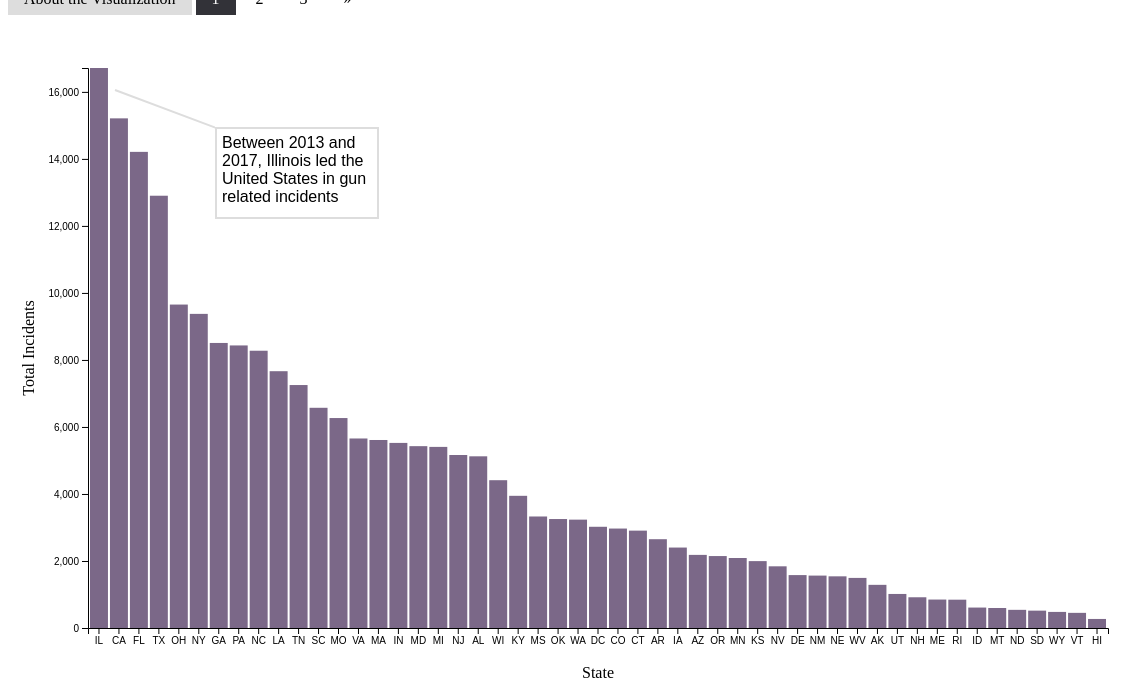
D3 v4 page, settled after 480 driven frames (8 s of simulated time); the page loaded 1 data file(s).


            // set the dimensions and margins of the graph
            var margin = {top: 60, right: 100, bottom: 80, left: 80},
            width = 1200 - margin.left - margin.right,
            height = 700 - margin.top - margin.bottom;
                    
            // set the ranges
            var x = d3.scaleBand().range([0, width]).padding(0.1);
            var y = d3.scaleLinear().range([height, 0]);
                              
            // append the svg object to the body of the page
            // append a 'group' element to 'svg'
            // moves the 'group' element to the top left margin
            var svg = d3.select("body").append("svg")
            .attr("width", width + margin.left + margin.right)
            .attr("height", height + margin.top + margin.bottom)
            .append("g")
            .attr("transform","translate(" + margin.left + "," + margin.top + ")");
                    
            // get the data
            d3.csv("data/incidents_by_state.csv", function(error, data) {
                if (error) throw error;
                
                // format the data
                data.forEach(function(d) {
                    d.n_incidents = +d.n_incidents;
                });

                 data.sort(function(a, b) {
                    return b.n_incidents - a.n_incidents;
      });
                    
            // Scale the range of the data in the domains
            x.domain(data.map(function(d) { return d.state_abrev; }));
            y.domain([0, d3.max(data, function(d) { return d.n_incidents; })]);
                    
            // append the rectangles for the bar chart
            svg.selectAll(".bar")
            .data(data)
            .enter().append("rect")
            .attr("class", "bar")
            .attr("x", function(d) { return x(d.state_abrev); })
            .attr("width", x.bandwidth())
            .attr("y", function(d) { return y(d.n_incidents); })
            .attr("height", function(d) { return height - y(d.n_incidents); })
            .on("mouseover", function(d){
                    
                    var xPos = parseFloat(d3.select(this).attr("x"));
                    var yPos = parseFloat(d3.select(this).attr("y"));
                    var height = parseFloat(d3.select(this).attr("height"))
          
                    d3.select(this).attr("stroke","black").attr("stroke-width",0.9);
          
                    svg.append("text")
                    .attr("x",xPos + 35)
                    .attr("y",yPos)
                    .attr("class","tooltip")
                    .text("State: "+ d.state+","+" Incidents: "+ d.n_incidents);
                    
                 })
                 .on("mouseout",function(){
                    svg.select(".tooltip").remove();
                    d3.select(this).attr("stroke","pink").attr("stroke-width",0.2);
                                          
                  });
           
            // add the x Axis
            svg.append("g")
            .attr("transform", "translate(0," + height + ")")
            .call(d3.axisBottom(x));

         svg.append("text")             
      .attr("transform",
            "translate(" + (width/2) + " ," + 
                           (height + margin.top - 10) + ")")
      .style("text-anchor", "middle")
      .text("State");
                    
            // add the y Axis
            svg.append("g")
            .call(d3.axisLeft(y));
         
            });

              //add label to y axis
        svg.append("text")
        .attr("transform", "rotate(-90)")
        .attr("y", 0 - 70)
        .attr("x", 0 - (height / 2))
        .attr("dy", "1em")
        .style("text-anchor", "middle")
        .text("Total Incidents")
        .attr("class", "y axis label");
               
        

### data: data/incidents_by_state.csv
state, state_abrev, n_incidents, n_injured, n_killed
Alabama, AL, 5124, 2779, 1745
Alaska, AK, 1288, 306, 256
Arizona, AZ, 2182, 1023, 1009
Arkansas, AR, 2650, 1264, 730
California, CA, 15210, 7212, 5258
Colorado, CO, 2968, 1054, 735
Connecticut, CT, 2906, 1201, 324
Delaware, DE, 1579, 825, 209
District of Columbia, DC, 3021, 1354, 434
Florida, FL, 14210, 6693, 3642
Georgia, GA, 8507, 3853, 2328
Hawaii, HI, 270, 77, 62
Idaho, ID, 610, 140, 152
Illinois, IL, 16713, 12942, 3244
Indiana, IN, 5524, 2825, 1512
Iowa, IA, 2401, 785, 263
Kansas, KS, 1996, 876, 504
Kentucky, KY, 3945, 1769, 989
Louisiana, LA, 7664, 4158, 2050
Maine, ME, 849, 129, 104
Maryland, MD, 5427, 3004, 1612
Massachusetts, MA, 5611, 1621, 450
Michigan, MI, 5405, 2802, 1466
Minnesota, MN, 2089, 852, 435
Mississippi, MS, 3328, 1747, 1070
Missouri, MO, 6266, 3370, 2008
Montana, MT, 597, 123, 149
Nebraska, NE, 1542, 643, 214
Nevada, NV, 1841, 895, 738
New Hampshire, NH, 917, 134, 87
New Jersey, NJ, 5163, 2468, 1111
New Mexico, NM, 1564, 519, 458
New York, NY, 9375, 4909, 1638
North Carolina, NC, 8275, 4385, 2117
North Dakota, ND, 542, 123, 66
Ohio, OH, 9653, 5426, 2369
Oklahoma, OK, 3252, 1458, 897
Oregon, OR, 2147, 655, 415
Pennsylvania, PA, 8433, 4818, 2259
Rhode Island, RI, 845, 333, 58
South Carolina, SC, 6572, 2892, 1521
South Dakota, SD, 518, 101, 83
Tennessee, TN, 7251, 4268, 1726
Texas, TX, 12901, 5732, 4736
Utah, UT, 1016, 369, 272
Vermont, VT, 452, 70, 53
Virginia, VA, 5656, 3379, 1387
Washington, WA, 3234, 1204, 799
West Virginia, WV, 1495, 615, 312
Wisconsin, WI, 4411, 1999, 816
Wyoming, WY, 480, 52, 63